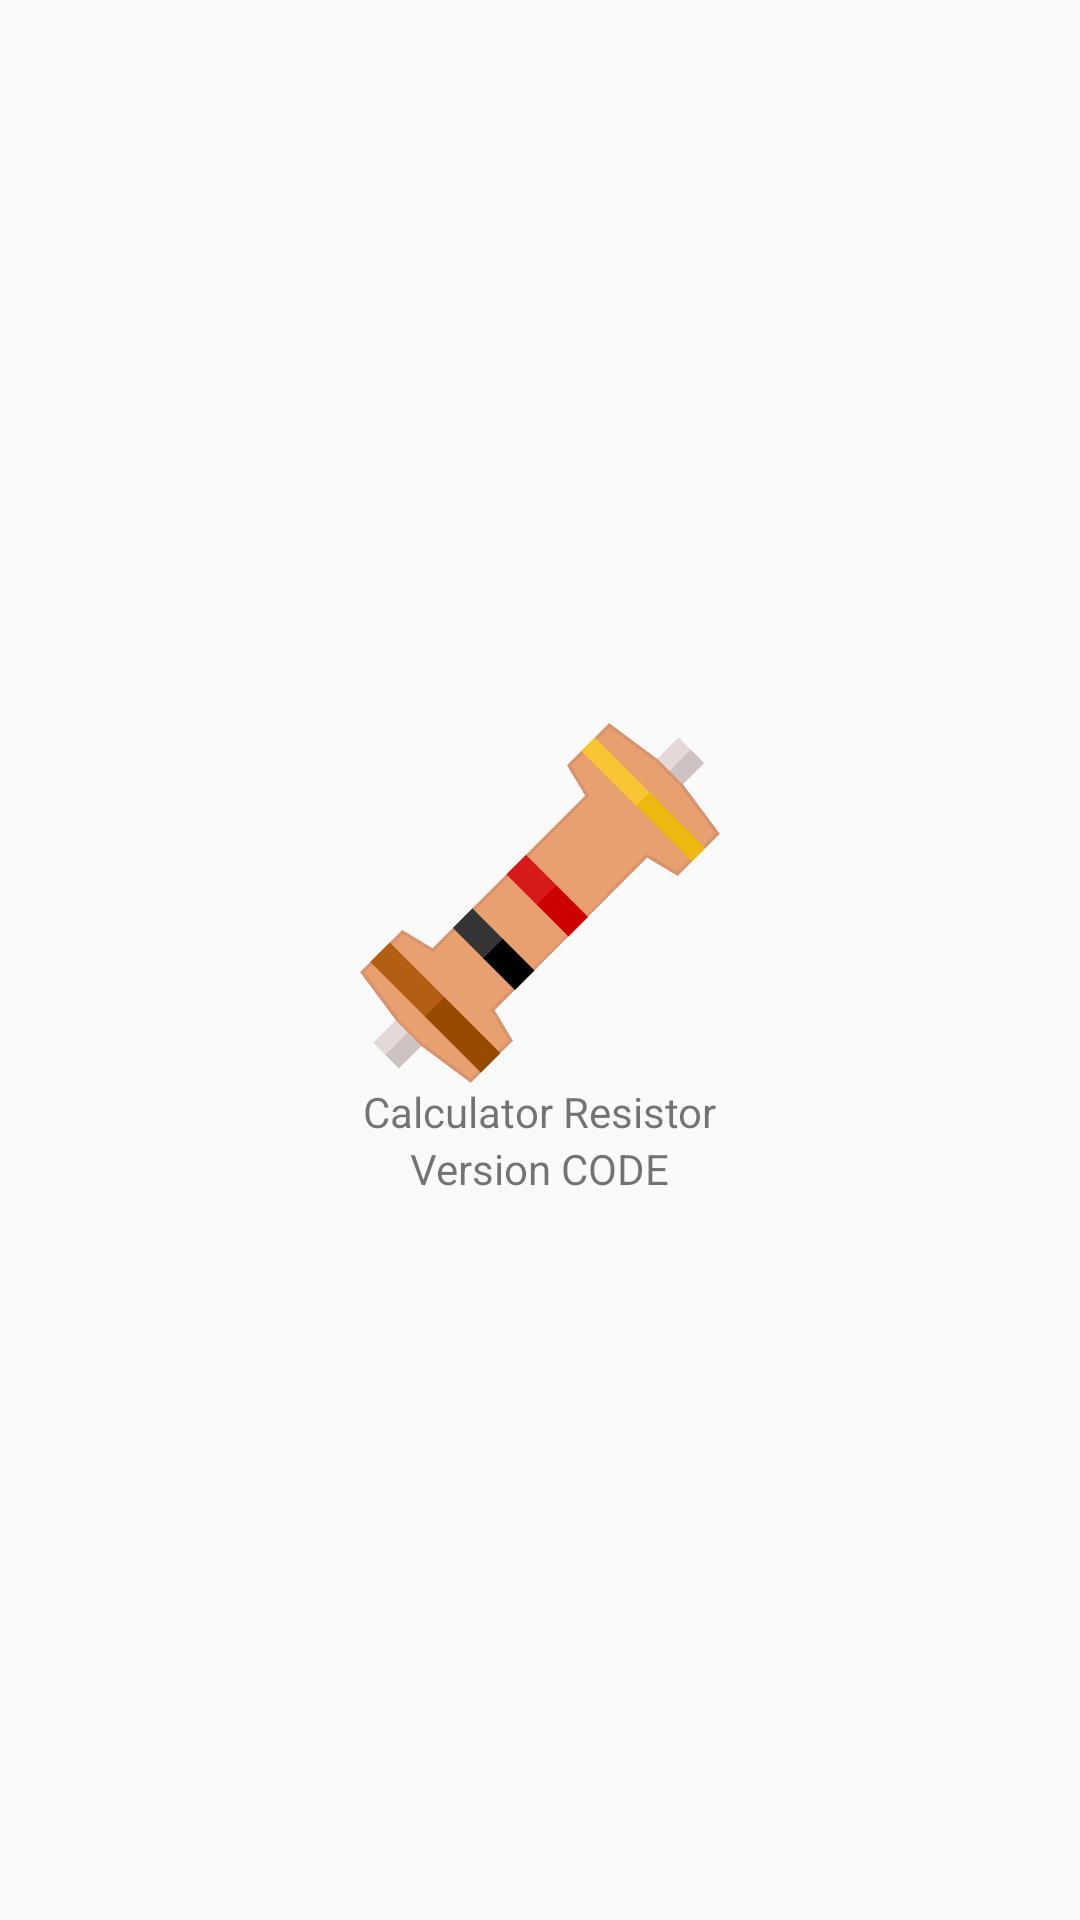

Android layout source for this screen:
<!-- AndroidManifest.xml: application theme Theme.CalculatorResistor -->
<!-- res/layout/activity_about.xml -->
<?xml version="1.0" encoding="utf-8"?>
<LinearLayout xmlns:android="http://schemas.android.com/apk/res/android"
    android:layout_width="match_parent"
    android:layout_height="match_parent"
    android:orientation="vertical"
    android:gravity="center">

    <ImageView
        android:layout_width="match_parent"
        android:layout_height="120dp"
        android:src="@drawable/logo_calculator_resistences" />
    <TextView
        android:layout_width="wrap_content"
        android:layout_height="wrap_content"
        android:text="@string/app_name" />
    <TextView
        android:id="@+id/version_aplicacion"
        android:layout_width="wrap_content"
        android:layout_height="wrap_content"
        android:text="Version CODE" />

</LinearLayout>
<!-- resources referenced by this layout -->
<resources>
  <!-- drawable logo_calculator_resistences: png bitmap (drawable, 24514 bytes) -->
  <string name="app_name">Calculator Resistor</string>
  <style name="Theme.CalculatorResistor" parent="Theme.AppCompat.Light.DarkActionBar">
          
          <item name="colorPrimary">@color/purple_500</item>
          <item name="colorPrimaryDark">@color/purple_700</item>
          <item name="colorAccent">@color/teal_200</item>
          
      </style>
  <color name="purple_500">#FF6200EE</color>
  <color name="purple_700">#FF3700B3</color>
  <color name="teal_200">#FF03DAC5</color>
</resources>
